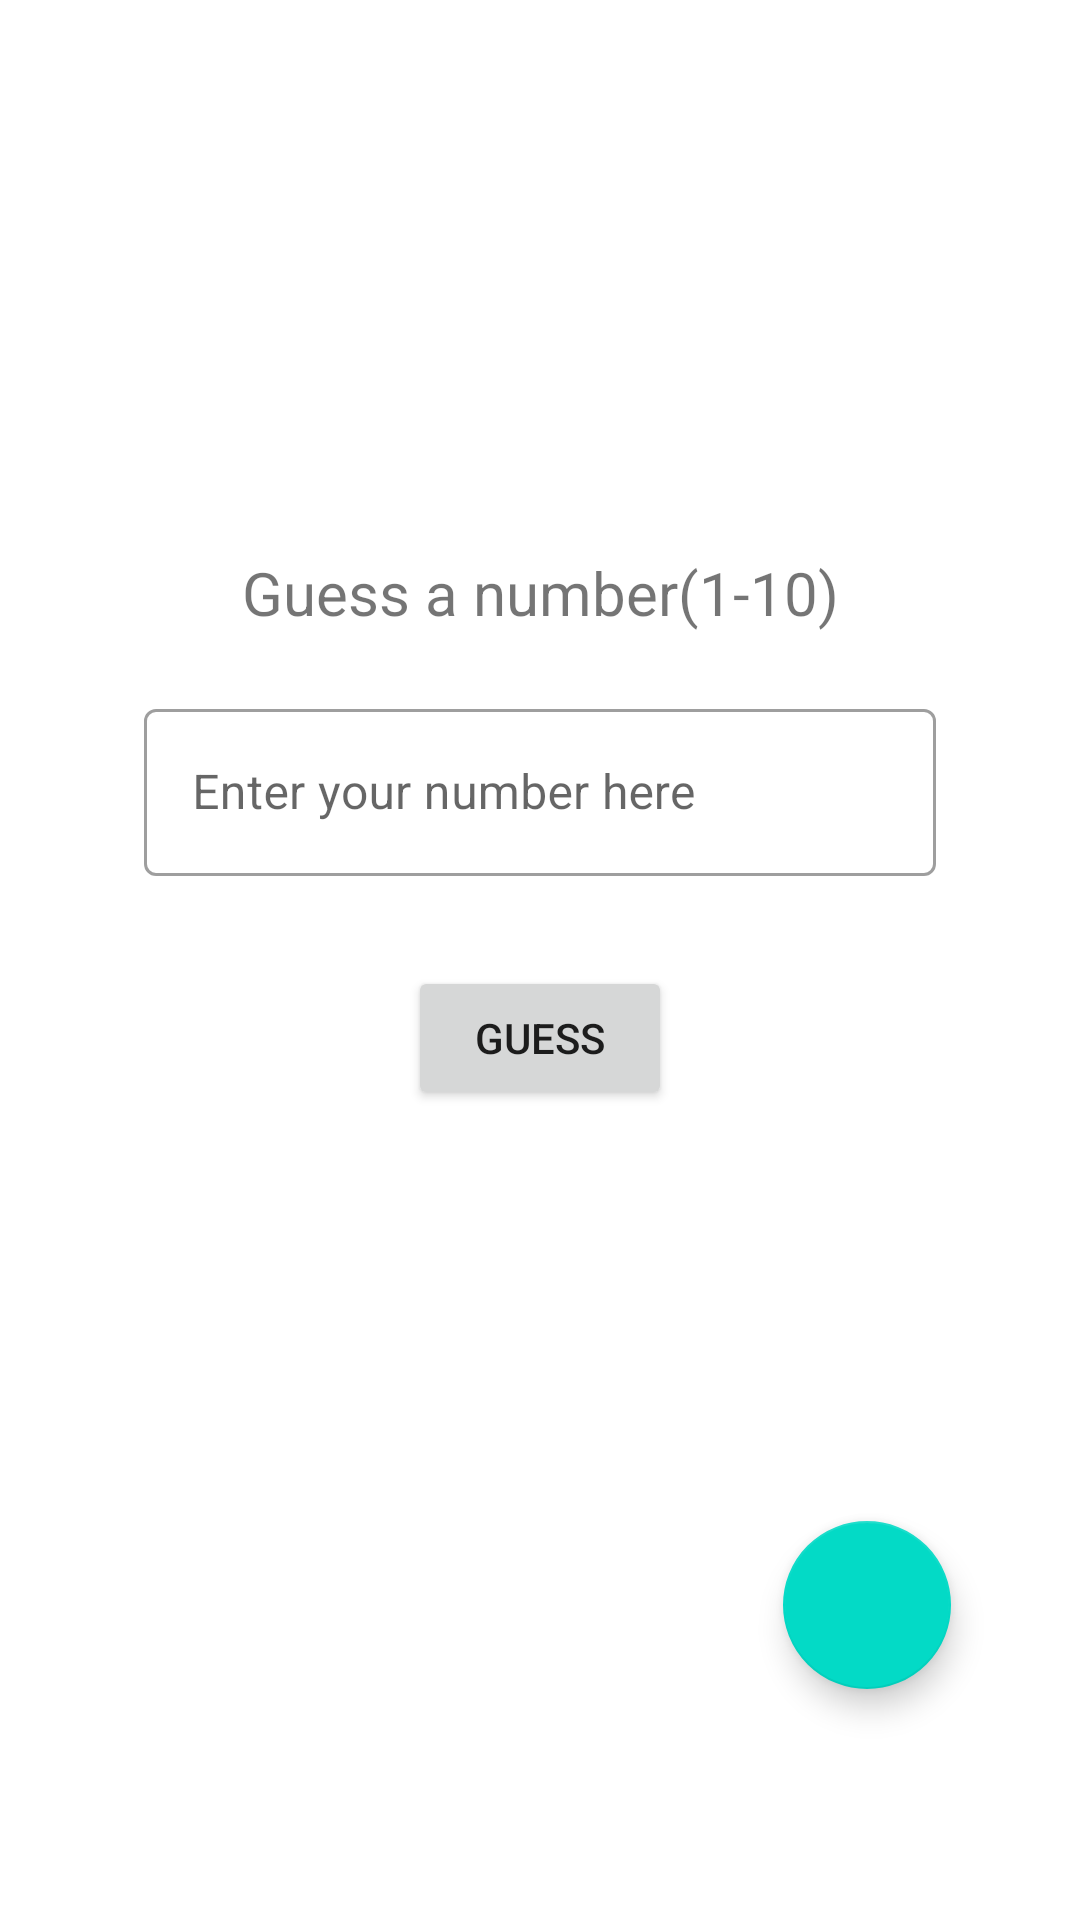

Layout XML and referenced resources for this Android screen:
<!-- AndroidManifest.xml: application theme Theme.GuessNumberGame -->
<!-- res/layout/activity_main.xml -->
<?xml version="1.0" encoding="utf-8"?>
<androidx.constraintlayout.widget.ConstraintLayout xmlns:android="http://schemas.android.com/apk/res/android"
    xmlns:app="http://schemas.android.com/apk/res-auto"
    xmlns:tools="http://schemas.android.com/tools"
    android:layout_width="match_parent"
    android:layout_height="match_parent"
    tools:context=".MainActivity">

    <TextView
        android:id="@+id/tv_title"
        android:layout_width="wrap_content"
        android:layout_height="wrap_content"
        android:text="@string/guess_a_number_1_10"
        android:textSize="20sp"
        app:layout_constraintBottom_toBottomOf="parent"
        app:layout_constraintEnd_toEndOf="parent"
        app:layout_constraintStart_toStartOf="parent"
        app:layout_constraintTop_toTopOf="parent"
        app:layout_constraintVertical_bias="0.3"/>



    <com.google.android.material.textfield.TextInputLayout
        android:id="@+id/textInputLayout"
        android:layout_width="264dp"
        android:layout_height="wrap_content"
        android:layout_marginTop="20dp"
        android:hint="@string/enter_your_number_here"
        app:layout_constraintEnd_toEndOf="parent"
        app:layout_constraintStart_toStartOf="parent"
        app:layout_constraintTop_toBottomOf="@+id/tv_title"
        >
        <com.google.android.material.textfield.TextInputEditText
            android:id="@+id/tie_guess"
            android:layout_width="match_parent"
            android:layout_height="wrap_content"
            android:inputType="number"
            android:maxLength="2"
            />

    </com.google.android.material.textfield.TextInputLayout>

   <TextView
       android:id="@+id/tv_count"
       android:layout_width="wrap_content"
       android:layout_height="wrap_content"
       android:textSize="34sp"
       app:layout_constraintBottom_toBottomOf="parent"
       app:layout_constraintEnd_toEndOf="parent"
       app:layout_constraintStart_toStartOf="parent"
       app:layout_constraintTop_toBottomOf="@+id/textInputLayout"
       app:layout_constraintVertical_bias="0.1"/>

    <Button
        android:id="@+id/btn_guess"
        android:layout_width="wrap_content"
        android:layout_height="wrap_content"
        android:text="@string/guess"
        app:layout_constraintBottom_toBottomOf="parent"
        app:layout_constraintEnd_toEndOf="parent"
        app:layout_constraintStart_toStartOf="parent"
        app:layout_constraintTop_toBottomOf="@+id/textInputLayout"
        app:layout_constraintVertical_bias="0.1"
        />

    <com.google.android.material.floatingactionbutton.FloatingActionButton
        android:id="@+id/fab_refresh"
        android:layout_width="wrap_content"
        android:layout_height="wrap_content"
        android:clickable="true"
        app:backgroundTint="@color/design_default_color_secondary"
        app:layout_constraintBottom_toBottomOf="parent"
        app:layout_constraintEnd_toEndOf="parent"
        app:layout_constraintHorizontal_bias="0.859"
        app:layout_constraintStart_toStartOf="parent"
        app:layout_constraintTop_toTopOf="parent"
        app:layout_constraintVertical_bias="0.868"
        app:srcCompat="@drawable/ic_baseline_refresh_24"
        tools:ignore="VectorDrawableCompat" />


</androidx.constraintlayout.widget.ConstraintLayout>
<!-- resources referenced by this layout -->
<resources>
  <string name="enter_your_number_here">Enter your number here</string>
  <string name="guess">GUESS</string>
  <string name="guess_a_number_1_10">Guess a number(1-10)</string>
  <style name="Theme.GuessNumberGame" parent="Theme.MaterialComponents.DayNight.DarkActionBar">
          
          <item name="colorPrimary">@color/purple_500</item>
          <item name="colorPrimaryVariant">@color/purple_700</item>
          <item name="colorOnPrimary">@color/white</item>
          
          <item name="colorSecondary">@color/teal_200</item>
          <item name="colorSecondaryVariant">@color/teal_700</item>
          <item name="colorOnSecondary">@color/black</item>
          
          <item name="android:statusBarColor" tools:targetApi="l">?attr/colorPrimaryVariant</item>
          <item name="textInputStyle">@style/Widget.MaterialComponents.TextInputLayout.OutlinedBox</item>
          
      </style>
  <!-- not gathered from this repository: default colours our renderer supplied (Android Studio template values) -->
  <color name="purple_500">#FF6200EE</color>
  <color name="purple_700">#FF3700B3</color>
  <color name="teal_200">#FF03DAC5</color>
  <color name="teal_700">#FF018786</color>
  <color name="black">#FF000000</color>
  <color name="white">#FFFFFFFF</color>
</resources>
